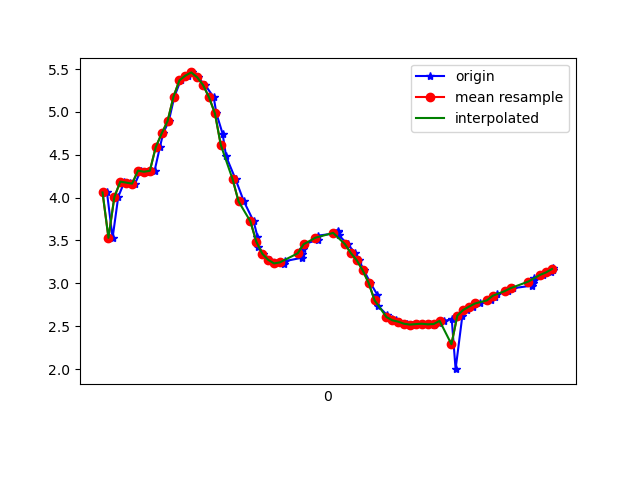

The table this chart was drawn from, first rows:
1617747573475, 443210113449908, 4.060628, -1.3413455, 8.817716
1617747573494, 443210132680678, 3.531, -1.571, 9.006
1617747573513, 443210151911448, 4.008, -1.312, 8.846
1617747573534, 443210171142218, 4.187, -1.278, 8.768
1617747573553, 443210190372988, 4.175, -1.223, 8.781
1617747573570, 443210209603758, 4.164, -1.219, 8.787
1617747573589, 443210228834528, 4.315, -1.208, 8.716
1617747573608, 443210248065298, 4.302, -1.345, 8.702
1617747573636, 443210267296068, 4.314, -1.783, 8.617
1617747573654, 443210286526838, 4.59, -2.471, 8.298
1617747573665, 443210305757608, 4.749, -3.415, 7.863
1617747573684, 443210324988378, 4.894, -4.496, 7.202
1617747573703, 443210344219148, 5.179, -5.535, 6.211
1617747573724, 443210363449918, 5.369, -6.471, 5.034
1617747573749, 443210382680688, 5.424, -7.242, 3.765
1617747573762, 443210401911458, 5.461, -7.828, 2.223
1617747573782, 443210421142228, 5.404, -8.126, 0.8956
1617747573807, 443210440372998, 5.314, -8.233, -0.1104
1617747573836, 443210459603768, 5.171, -8.268, -0.9675
1617747573845, 443210478834538, 4.984, -8.244, -1.801
1617747573866, 443210498065308, 4.747, -8.15, -2.661
1617747573878, 443210517296078, 4.48, -8.014, -3.426
1617747573910, 443210536526848, 4.213, -7.916, -3.954
1617747573938, 443210555757618, 3.956, -7.895, -4.25
1617747573971, 443210574988388, 3.723, -7.919, -4.412
1617747573984, 443210594219158, 3.545, -7.937, -4.525
1617747573987, 443210613449928, 3.427, -7.938, -4.613
1617747574004, 443210632680698, 3.347, -7.952, -4.648
1617747574028, 443210651911468, 3.275, -8.01, -4.6
1617747574044, 443210671142238, 3.233, -8.113, -4.445
1617747574073, 443210690373008, 3.231, -8.243, -4.202
1617747574076, 443210709603778, 3.258, -8.386, -3.887
1617747574133, 443210728834548, 3.298, -8.54, -3.499
1617747574136, 443210748065318, 3.347, -8.697, -3.032
1617747574139, 443210767418112, 3.405, -8.836, -2.522
1617747574142, 443210786648882, 3.456, -8.957, -1.968
1617747574187, 443210805879652, 3.508, -9.05, -1.351
1617747574190, 443210825110422, 3.557, -9.111, -0.6137
1617747574251, 443210844341192, 3.586, -9.118, 0.2166
1617747574255, 443210863571962, 3.606, -9.052, 1.045
1617747574257, 443210882802732, 3.601, -8.925, 1.85
1617747574259, 443210902033502, 3.56, -8.695, 2.785
1617747574289, 443210921264272, 3.456, -8.32, 3.856
1617747574315, 443210940495042, 3.352, -7.82, 4.864
1617747574328, 443210959725812, 3.268, -7.227, 5.757
1617747574344, 443210978956582, 3.15, -6.582, 6.542
1617747574366, 443210998187352, 3.004, -5.924, 7.206
1617747574389, 443211017418122, 2.869, -5.322, 7.713
1617747574392, 443211036648892, 2.735, -4.842, 8.069
1617747574421, 443211055879662, 2.634, -4.517, 8.288
1617747574438, 443211075110432, 2.58, -4.378, 8.38
1617747574451, 443211094341202, 2.569, -4.387, 8.378
1617747574464, 443211113571972, 2.552, -4.44, 8.355
1617747574489, 443211132802742, 2.528, -4.463, 8.35
1617747574508, 443211152033512, 2.519, -4.464, 8.353
1617747574522, 443211171264282, 2.524, -4.464, 8.351
1617747574540, 443211190495052, 2.529, -4.452, 8.356
1617747574569, 443211209725822, 2.521, -4.394, 8.389
1617747574582, 443211228956592, 2.517, -4.308, 8.435
1617747574597, 443211248187362, 2.533, -4.237, 8.466
1617747574616, 443211267418132, 2.562, -4.178, 8.486
... 19 more rows
